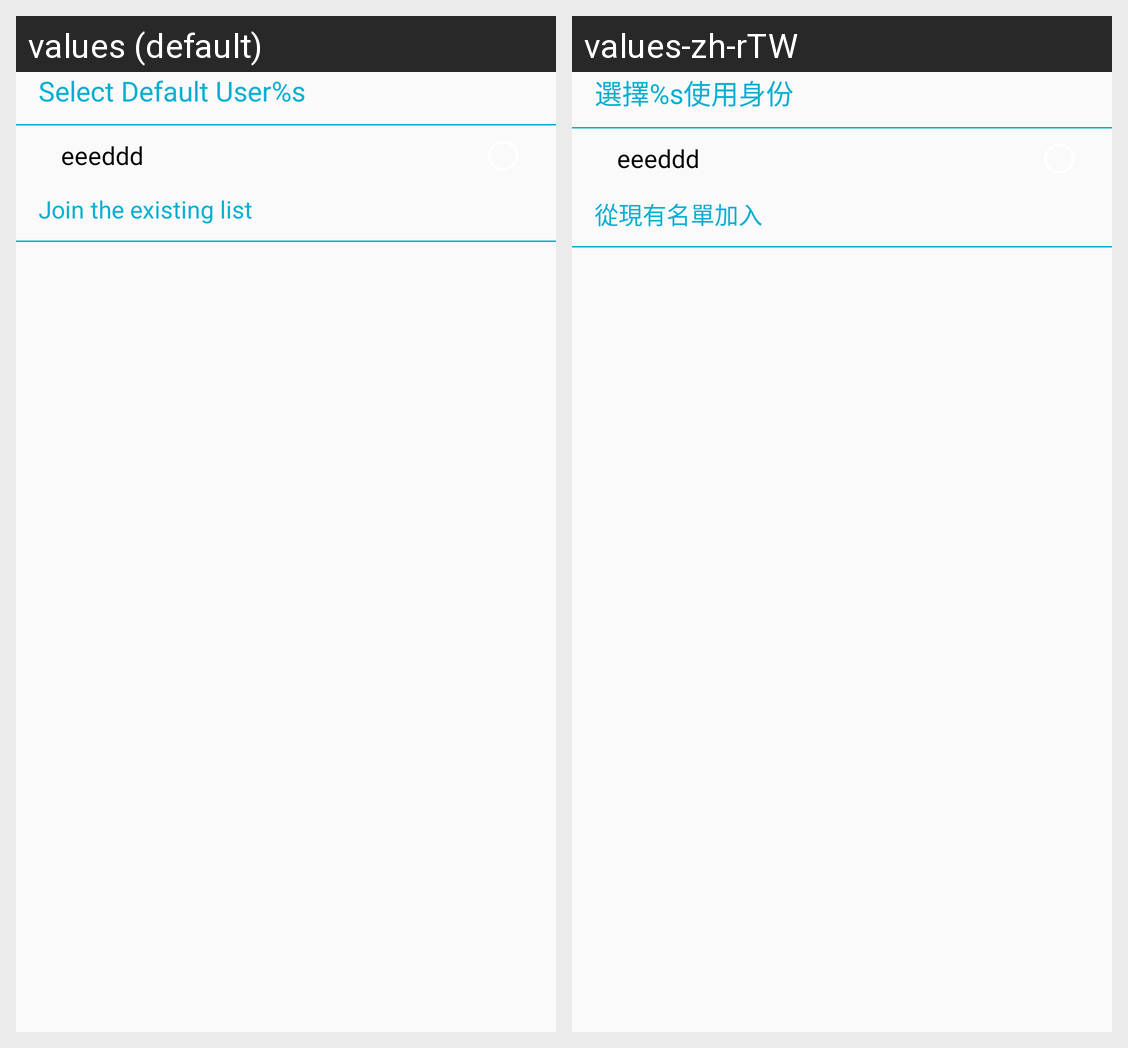

This grid shows one Android layout under two languages. Give, for every string resource on the screen, its name, the default text and each shown locale's text.
Android screen res/layout/ble_pair_default_user.xml rendered under 2 locales, left to right: values (default), values-zh-rTW. Device: Nexus 5 (rendered at 1080×1920; each locale shown at half size, 540×960, under a caption strip naming it); theme AppTheme.
Strings drawn on this screen, with the default value and each locale's value (text and hints the layout hard-codes, and strings that could not be matched under every locale, appear in the picture but are not listed):

select_default_user
  values: Select Default User%s
  values-zh-rTW: 選擇%s使用身份

exist_list
  values: Join the existing list
  values-zh-rTW: 從現有名單加入
